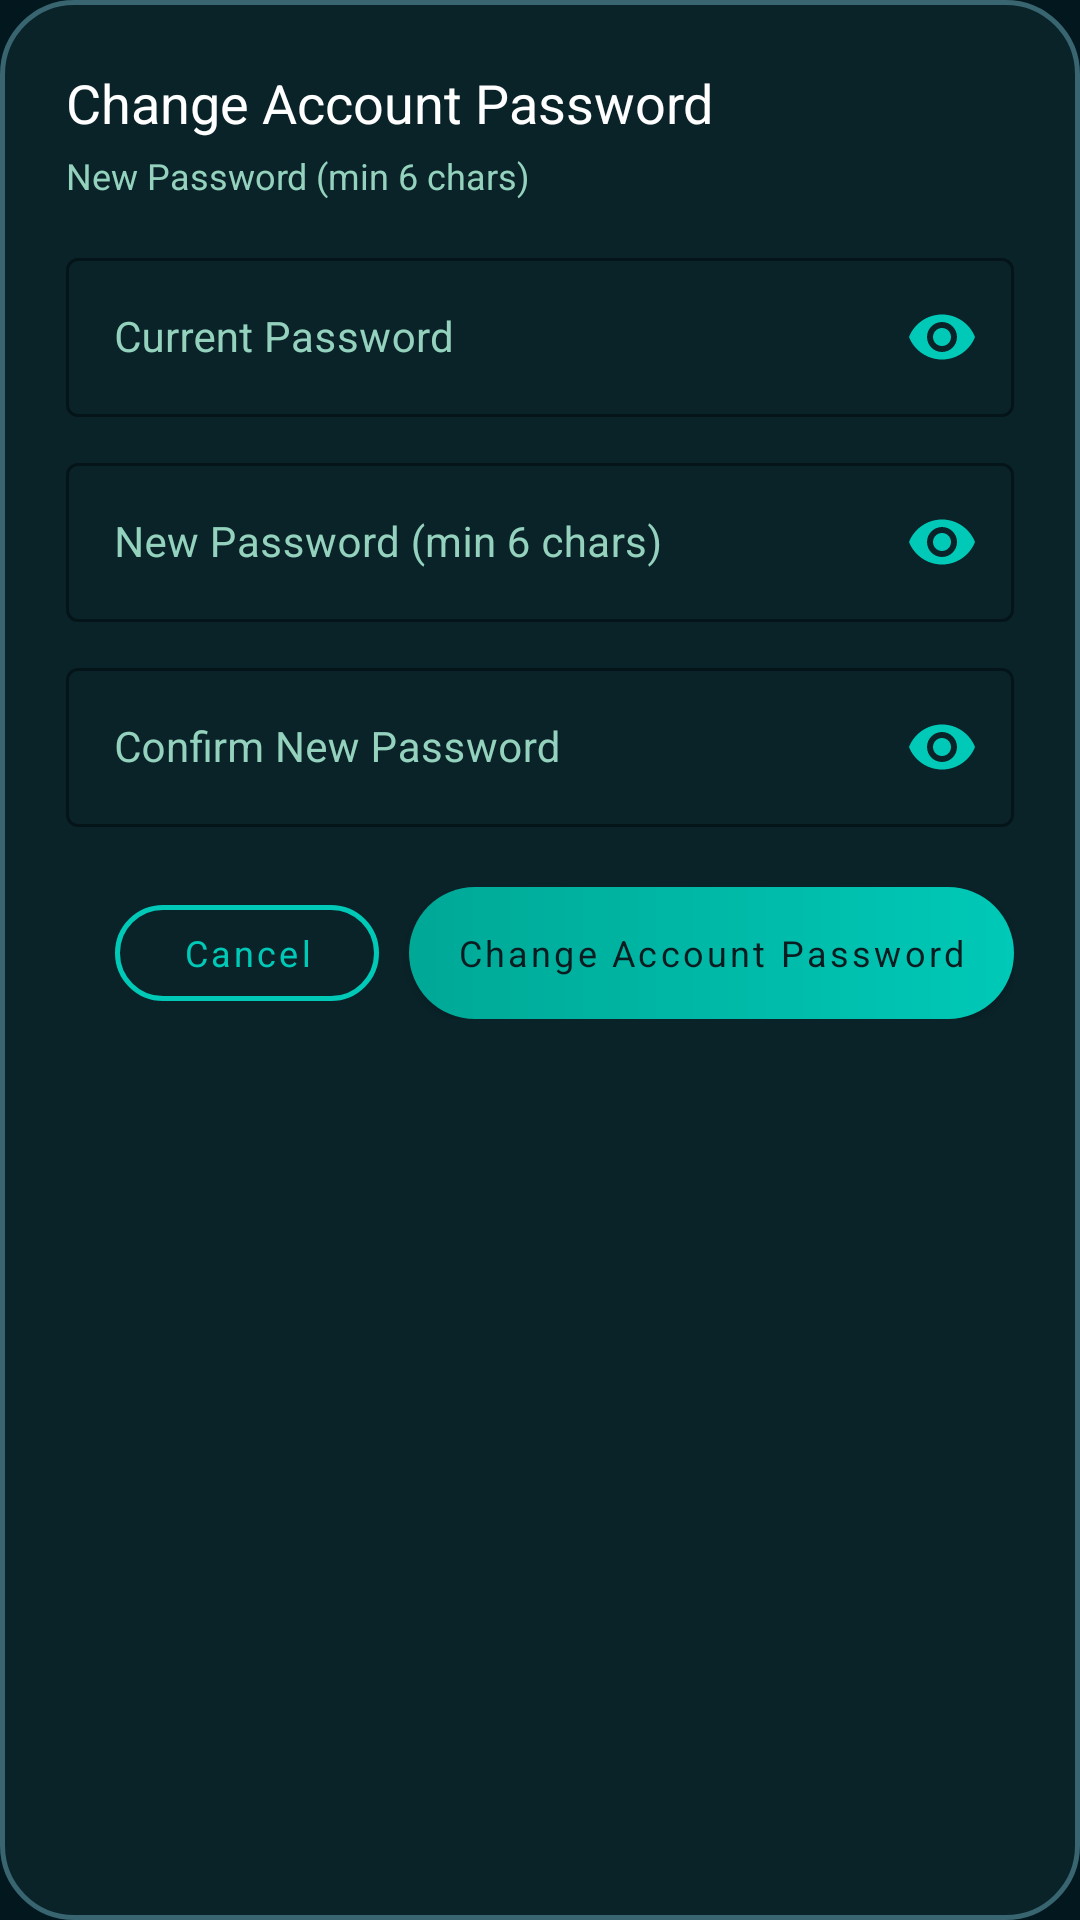

Here is an Android app screen rendered from its layout file. Give the layout XML and the strings, colors and styles it references.
<!-- AndroidManifest.xml: application theme Theme.ShoreLine -->
<!-- res/layout/dialog_change_password.xml -->
<?xml version="1.0" encoding="utf-8"?>
<LinearLayout xmlns:android="http://schemas.android.com/apk/res/android"
    xmlns:app="http://schemas.android.com/apk/res-auto"
    android:layout_width="match_parent"
    android:layout_height="wrap_content"
    android:background="@drawable/bg_navara_glass_card"
    android:orientation="vertical"
    android:padding="22dp">

    <TextView
        android:layout_width="match_parent"
        android:layout_height="wrap_content"
        android:fontFamily="sans-serif-black"
        android:text="@string/settings_btn_change_password"
        android:textColor="@color/navara_text_title"
        android:textSize="18sp" />

    <TextView
        android:layout_width="match_parent"
        android:layout_height="wrap_content"
        android:layout_marginTop="4dp"
        android:fontFamily="sans-serif"
        android:text="@string/settings_new_password"
        android:textColor="@color/navara_text_subtitle"
        android:textSize="12sp" />

    
    <com.google.android.material.textfield.TextInputLayout
        style="@style/Widget.MaterialComponents.TextInputLayout.OutlinedBox"
        android:layout_width="match_parent"
        android:layout_height="wrap_content"
        android:layout_marginTop="14dp"
        android:hint="@string/settings_current_password"
        android:textColorHint="@color/navara_text_subtitle"
        app:boxStrokeColor="@color/navara_neon_cyan"
        app:hintTextColor="@color/navara_neon_cyan"
        app:passwordToggleEnabled="true"
        app:passwordToggleTint="@color/navara_neon_cyan">

        <com.google.android.material.textfield.TextInputEditText
            android:id="@+id/etDialogCurrentPassword"
            android:layout_width="match_parent"
            android:layout_height="wrap_content"
            android:fontFamily="sans-serif"
            android:inputType="textPassword"
            android:textColor="@color/navara_text_title"
            android:textSize="14sp" />
    </com.google.android.material.textfield.TextInputLayout>

    
    <com.google.android.material.textfield.TextInputLayout
        style="@style/Widget.MaterialComponents.TextInputLayout.OutlinedBox"
        android:layout_width="match_parent"
        android:layout_height="wrap_content"
        android:layout_marginTop="10dp"
        android:hint="@string/settings_new_password"
        android:textColorHint="@color/navara_text_subtitle"
        app:boxStrokeColor="@color/navara_neon_cyan"
        app:hintTextColor="@color/navara_neon_cyan"
        app:passwordToggleEnabled="true"
        app:passwordToggleTint="@color/navara_neon_cyan">

        <com.google.android.material.textfield.TextInputEditText
            android:id="@+id/etDialogNewPassword"
            android:layout_width="match_parent"
            android:layout_height="wrap_content"
            android:fontFamily="sans-serif"
            android:inputType="textPassword"
            android:textColor="@color/navara_text_title"
            android:textSize="14sp" />
    </com.google.android.material.textfield.TextInputLayout>

    
    <com.google.android.material.textfield.TextInputLayout
        style="@style/Widget.MaterialComponents.TextInputLayout.OutlinedBox"
        android:layout_width="match_parent"
        android:layout_height="wrap_content"
        android:layout_marginTop="10dp"
        android:hint="@string/settings_confirm_password"
        android:textColorHint="@color/navara_text_subtitle"
        app:boxStrokeColor="@color/navara_neon_cyan"
        app:hintTextColor="@color/navara_neon_cyan"
        app:passwordToggleEnabled="true"
        app:passwordToggleTint="@color/navara_neon_cyan">

        <com.google.android.material.textfield.TextInputEditText
            android:id="@+id/etDialogConfirmPassword"
            android:layout_width="match_parent"
            android:layout_height="wrap_content"
            android:fontFamily="sans-serif"
            android:inputType="textPassword"
            android:textColor="@color/navara_text_title"
            android:textSize="14sp" />
    </com.google.android.material.textfield.TextInputLayout>

    
    <LinearLayout
        android:layout_width="match_parent"
        android:layout_height="wrap_content"
        android:layout_marginTop="20dp"
        android:gravity="end"
        android:orientation="horizontal">

        <com.google.android.material.button.MaterialButton
            android:id="@+id/btnDialogCancelPassword"
            style="@style/Widget.ShoreLine.Button.Outlined"
            android:layout_width="wrap_content"
            android:layout_height="44dp"
            android:layout_marginEnd="10dp"
            android:text="@android:string/cancel"
            android:textAllCaps="false"
            android:textSize="12sp" />

        <com.google.android.material.button.MaterialButton
            android:id="@+id/btnDialogSubmitPassword"
            android:layout_width="wrap_content"
            android:layout_height="44dp"
            android:background="@drawable/bg_navara_neon_button"
            android:fontFamily="sans-serif-black"
            android:text="@string/settings_btn_change_password"
            android:textAllCaps="false"
            android:textColor="@color/navara_text_dark"
            android:textSize="12sp"
            app:backgroundTint="@null" />
    </LinearLayout>

</LinearLayout>
<!-- resources referenced by this layout -->
<resources>
  <color name="navara_neon_cyan">#00C9B7</color>
  <color name="navara_text_dark">#0A1C20</color>
  <color name="navara_text_subtitle">#94D2BD</color>
  <color name="navara_text_title">#FFFFFF</color>
  <!-- drawable bg_navara_glass_card (drawable) -->
  <?xml version="1.0" encoding="utf-8"?>
  <shape xmlns:android="http://schemas.android.com/apk/res/android"
      android:shape="rectangle">
      <solid android:color="@color/navara_glass_surface" />
      <stroke
          android:width="1.5dp"
          android:color="@color/navara_glass_border" />
      <corners android:radius="24dp" />
  </shape>
  <!-- drawable bg_navara_neon_button (drawable) -->
  <?xml version="1.0" encoding="utf-8"?>
  <ripple xmlns:android="http://schemas.android.com/apk/res/android"
      android:color="#4DFFFFFF">
      <item>
          <shape android:shape="rectangle">
              <gradient
                  android:type="linear"
                  android:angle="0"
                  android:startColor="#00A896"
                  android:endColor="#00C9B7" />
              <corners android:radius="28dp" />
          </shape>
      </item>
  </ripple>
  <string name="settings_btn_change_password">Change Account Password</string>
  <string name="settings_confirm_password">Confirm New Password</string>
  <string name="settings_current_password">Current Password</string>
  <string name="settings_new_password">New Password (min 6 chars)</string>
  <style name="Widget.ShoreLine.Button.Outlined" parent="Widget.MaterialComponents.Button.OutlinedButton">
          <item name="android:minHeight">@dimen/min_touch_target</item>
          <item name="strokeColor">@color/navara_neon_cyan</item>
          <item name="strokeWidth">@dimen/stroke_width_active</item>
          <item name="android:textColor">@color/navara_neon_cyan</item>
          <item name="cornerRadius">@dimen/button_corner_radius</item>
          <item name="android:textSize">@dimen/text_body_primary</item>
      </style>
  <style name="Theme.ShoreLine" parent="Theme.MaterialComponents.NoActionBar">
          
          <item name="colorPrimary">@color/navara_neon_cyan</item>
          <item name="colorPrimaryVariant">@color/navara_bg_base</item>
          <item name="colorOnPrimary">@color/navara_text_dark</item>
  
          
          <item name="colorSecondary">@color/navara_neon_cyan</item>
          <item name="colorSecondaryVariant">@color/navara_mint</item>
          <item name="colorOnSecondary">@color/navara_text_dark</item>
  
          
          <item name="android:statusBarColor">@color/navara_bg_base</item>
          <item name="android:windowLightStatusBar" tools:targetApi="m">false</item>
  
          
          <item name="android:windowBackground">@color/navara_bg_base</item>
          <item name="android:colorBackground">@color/navara_bg_base</item>
  
          
          <item name="android:textColorPrimary">@color/navara_text_title</item>
          <item name="android:textColorSecondary">@color/navara_text_subtitle</item>
          <item name="android:editTextColor">@color/navara_text_title</item>
          <item name="colorSurface">@color/navara_glass_surface</item>
          <item name="colorOnSurface">@color/navara_text_title</item>
  
          
          <item name="fontFamily">sans-serif</item>
      </style>
  <color name="navara_glass_surface">#D90B252C</color>
  <color name="navara_glass_border">#386570</color>
  <dimen name="min_touch_target">48dp</dimen>
  <dimen name="stroke_width_active">1.5dp</dimen>
  <dimen name="button_corner_radius">28dp</dimen>
  <dimen name="text_body_primary">16sp</dimen>
  <color name="navara_bg_base">#02181E</color>
  <color name="navara_mint">#94D2BD</color>
</resources>
